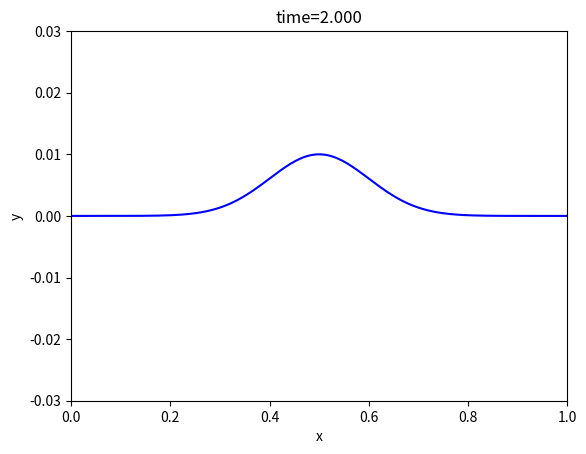

Generate this figure with matplotlib:
# -*- coding: utf-8 -*-
"""
Created on Wed Feb  6 10:06:26 2019

[redacted]
"""

import numpy as np
#import scipy.linalg as la
import matplotlib.pyplot as plt
#import scipy.special as sp

#constants
L = 1. #in m
N = 200. #number of cells; there should be N + 2 points, though

#boundary points
a = 0.
b = L

h = (b - a) / N #cell width

#more constants
c = 2. #m/s
tau = 0.2 * h / c

#x grid
x = np.arange(a - (h / 2.), b + (3. * h / 2.), h)

#initial displacement and velocity
y = 0.01 * np.exp(-(x-L/2)**2 / 0.02)
vy = np.zeros_like(x)
#enforcing boundary conditions when initializing y
y[0] = -y[1]
y[-1] = -y[-2]

#yold initialization
yold = np.zeros_like(y)
yold[1:-1] = y[1:-1] - (tau * vy[1:-1]) + ((c * c * tau * tau)/(2 * h *h))*(y[2:] - 2 * y[1:-1] + y[:-2])
#enforcing boundary conditions when initializing yold
yold[0] = -yold[1]
yold[-1] = -yold[-2] 

ynew = np.zeros_like(y)
j = 0
t = 0
tmax = 2
plt.figure(1) # Open the figure window
# the loop that steps the solution along
while t < tmax:
    j = j + 1
    t = t + tau
    
    ynew[1:-1] = 2 * y[1:-1] - yold[1:-1] + ((c * tau / h)**2 )*(y[2:]-2*y[1:-1]+y[:-2])
    #enforcing boundary conditions on ynew
    ynew[0] = -ynew[1]
    ynew [-1] = -ynew[-2]
    
    yold = np.copy(y)
    y = np.copy(ynew)
    # Use leapfrog and the boundary conditions to load
    # ynew with y at the next time step using y and yold
    # update yold and y for next timestep
    # remember to use np.copy
    # make plots every 50 time steps
    if j % 50 == 0:
        plt.clf() # clear the figure window
        plt.plot(x,y,'b-')
        plt.xlabel('x')
        plt.ylabel('y')
        plt.title('time={:1.3f}'.format(t))
        plt.ylim([-0.03,0.03])
        plt.xlim([0,1])
        plt.draw() # Draw the plot
        plt.pause(0.1) # Give the computer time to draw